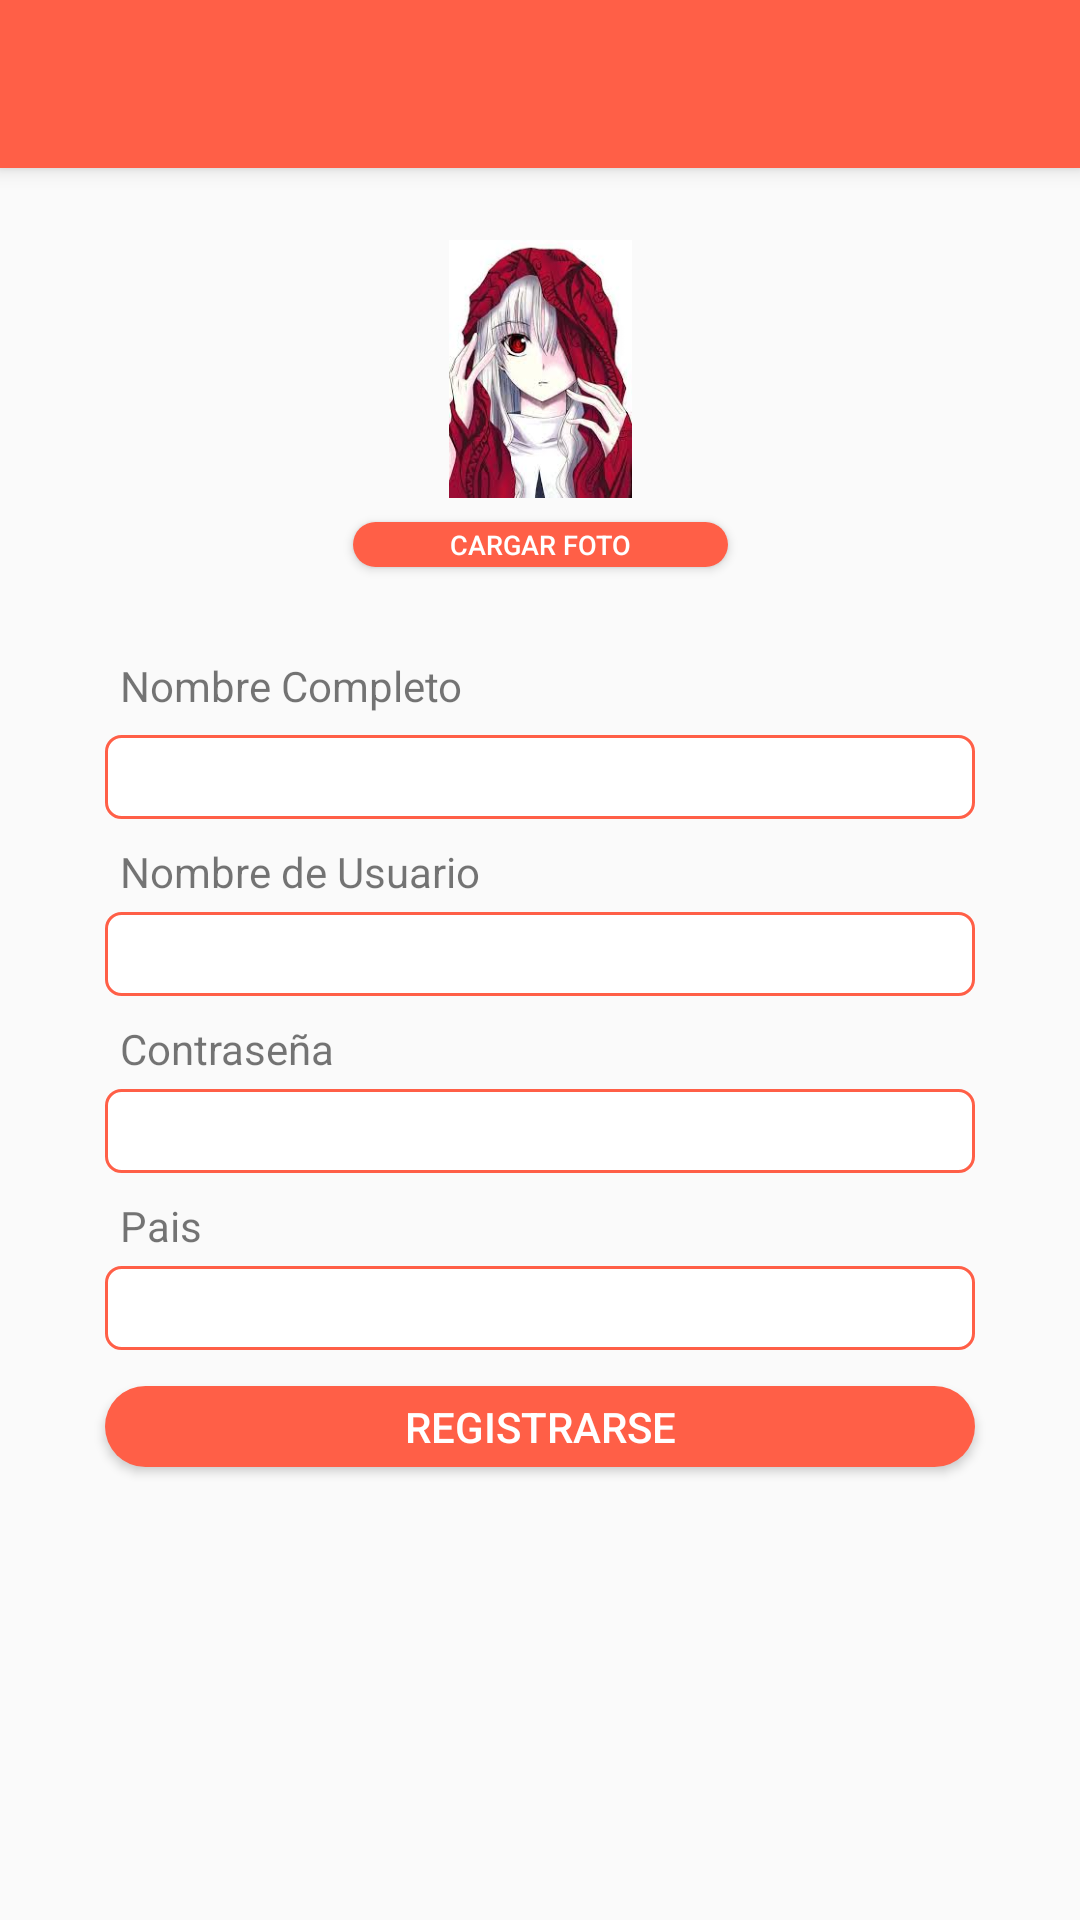

Reconstruct the res/layout file that produces this screen, plus the resources it refers to.
<!-- AndroidManifest.xml: application theme AppTheme -->
<!-- res/layout/activity_registrar.xml -->
<?xml version="1.0" encoding="utf-8"?>
<android.support.constraint.ConstraintLayout
    xmlns:android="http://schemas.android.com/apk/res/android"
    xmlns:app="http://schemas.android.com/apk/res-auto"
    xmlns:tools="http://schemas.android.com/tools"
    android:layout_width="match_parent"
    android:layout_height="match_parent"
    tools:context=".RegistrarActivity"
    tools:layout_editor_absoluteY="25dp">


    <android.support.v7.widget.Toolbar
        android:id="@+id/mToolbar"
        android:layout_width="match_parent"
        android:layout_height="?attr/actionBarSize"
        android:background="#ff5f47"
        android:elevation="4dp"
        app:theme="@style/ThemeOverlay.AppCompat.ActionBar"
        app:popupTheme="@style/ThemeOverlay.AppCompat.Light"
        app:titleTextColor="#FFFFFF"
        app:layout_constraintEnd_toEndOf="parent"
        app:layout_constraintStart_toStartOf="parent"
        app:layout_constraintTop_toTopOf="parent" />


    <ImageView
        android:id="@+id/profile_image"
        android:layout_width="wrap_content"
        android:layout_height="86dp"
        android:layout_marginEnd="8dp"
        android:layout_marginStart="8dp"
        android:layout_marginTop="24dp"
        android:src="@drawable/perfil"
        app:layout_constraintEnd_toEndOf="parent"
        app:layout_constraintHorizontal_bias="0.502"
        app:layout_constraintStart_toStartOf="parent"
        app:layout_constraintTop_toBottomOf="@+id/mToolbar" />

    <EditText
        android:id="@+id/edit_text_nombre"
        android:layout_width="match_parent"
        android:layout_height="28dp"
        android:layout_marginEnd="35dp"
        android:layout_marginStart="35dp"
        android:layout_marginTop="4dp"
        android:background="@drawable/fondo_register"
        android:ems="14"
        android:inputType="textPersonName"
        app:layout_constraintEnd_toEndOf="parent"
        app:layout_constraintStart_toStartOf="parent"
        app:layout_constraintTop_toBottomOf="@+id/textView" />

    <EditText
        android:id="@+id/edit_text_user"
        android:layout_width="match_parent"
        android:layout_height="28dp"
        android:layout_marginEnd="35dp"
        android:layout_marginStart="35dp"
        android:layout_marginTop="4dp"
        android:background="@drawable/fondo_register"
        android:ems="14"
        android:inputType="textPersonName"
        android:textColorHint="#ff5f47"
        app:layout_constraintEnd_toEndOf="parent"
        app:layout_constraintStart_toStartOf="parent"
        app:layout_constraintTop_toBottomOf="@+id/textView2" />

    <EditText
        android:id="@+id/edit_password"
        android:layout_width="match_parent"
        android:layout_height="28dp"
        android:layout_marginEnd="35dp"
        android:layout_marginStart="35dp"
        android:layout_marginTop="4dp"
        android:background="@drawable/fondo_register"
        android:ems="14"
        android:inputType="textPersonName"
        android:textColorHint="#ff5f47"
        app:layout_constraintEnd_toEndOf="parent"
        app:layout_constraintStart_toStartOf="parent"
        app:layout_constraintTop_toBottomOf="@+id/textView3" />

    <EditText
        android:id="@+id/edit_pais"
        android:layout_width="match_parent"
        android:layout_height="28dp"
        android:layout_marginEnd="35dp"
        android:layout_marginStart="35dp"
        android:layout_marginTop="4dp"
        android:background="@drawable/fondo_register"
        android:ems="14"
        android:inputType="textPersonName"
        android:textColorHint="#ff5f47"
        app:layout_constraintEnd_toEndOf="parent"
        app:layout_constraintStart_toStartOf="parent"
        app:layout_constraintTop_toBottomOf="@+id/textView5" />

    <Button
        android:id="@+id/button_click_register"
        android:layout_width="match_parent"
        android:layout_height="27dp"
        android:layout_marginEnd="35dp"
        android:layout_marginStart="35dp"
        android:layout_marginTop="12dp"
        android:background="@drawable/butoon_shape"
        android:ems="19"
        android:text="Registrarse"
        android:textColor="#FFFFFF"
        app:layout_constraintEnd_toEndOf="parent"
        app:layout_constraintHorizontal_bias="1.0"
        app:layout_constraintStart_toStartOf="parent"
        app:layout_constraintTop_toBottomOf="@+id/edit_pais" />

    <Button
        android:id="@+id/button_cargar_img"
        android:layout_width="125dp"
        android:layout_height="15dp"
        android:layout_marginEnd="8dp"
        android:layout_marginStart="8dp"
        android:layout_marginTop="8dp"
        android:background="@drawable/butoon_shape"
        android:text="cargar foto"
        android:textColor="#FFFFFF"
        android:textSize="9sp"
        app:layout_constraintEnd_toEndOf="parent"
        app:layout_constraintStart_toStartOf="parent"
        app:layout_constraintTop_toBottomOf="@+id/profile_image" />

    <TextView
        android:id="@+id/textView"
        android:layout_width="wrap_content"
        android:layout_height="22dp"
        android:layout_marginStart="40dp"
        android:layout_marginTop="30dp"
        android:text="Nombre Completo"
        app:layout_constraintStart_toStartOf="parent"
        app:layout_constraintTop_toBottomOf="@+id/button_cargar_img" />

    <TextView
        android:id="@+id/textView2"
        android:layout_width="wrap_content"
        android:layout_height="wrap_content"
        android:layout_marginStart="40dp"
        android:layout_marginTop="8dp"
        android:text="Nombre de Usuario"
        app:layout_constraintStart_toStartOf="parent"
        app:layout_constraintTop_toBottomOf="@+id/edit_text_nombre"
        android:layout_marginLeft="40dp" />

    <TextView
        android:id="@+id/textView3"
        android:layout_width="wrap_content"
        android:layout_height="wrap_content"
        android:layout_marginStart="40dp"
        android:layout_marginTop="8dp"
        android:text="Contraseña"
        app:layout_constraintStart_toStartOf="parent"
        app:layout_constraintTop_toBottomOf="@+id/edit_text_user"
        android:layout_marginLeft="40dp" />

    <TextView
        android:id="@+id/textView5"
        android:layout_width="wrap_content"
        android:layout_height="wrap_content"
        android:layout_marginStart="40dp"
        android:layout_marginTop="8dp"
        android:text="Pais"
        app:layout_constraintStart_toStartOf="parent"
        app:layout_constraintTop_toBottomOf="@+id/edit_password"
        android:layout_marginLeft="40dp" />


</android.support.constraint.ConstraintLayout>
<!-- resources referenced by this layout -->
<resources>
  <!-- drawable butoon_shape (drawable) -->
  <?xml version="1.0" encoding="utf-8"?>
  <selector xmlns:android="http://schemas.android.com/apk/res/android" android:shape="rectangle">
      <item android:state_pressed="true">
          <shape >
              <solid android:color="#b71c1c" />
              <corners android:radius="55dp" />
          </shape>
      </item>
      <item>
          <shape >
              <solid android:color="#ff5f47" />
              <corners android:radius="55dp" />
          </shape>
      </item>
  </selector>
  <!-- drawable fondo_register (drawable) -->
  <?xml version="1.0" encoding="utf-8"?>
  <shape xmlns:android="http://schemas.android.com/apk/res/android">
  
      <solid android:color="#FFFFFF"/>
      <corners android:radius="5dp"/>
      <stroke android:color="#ff5f47" android:width="1dp"/>
  
  </shape>
  <!-- drawable perfil: jpg bitmap (drawable, 10698 bytes) -->
  <style name="AppTheme" parent="Theme.AppCompat.Light.NoActionBar">
          
          <item name="colorPrimary">@color/colorPrimary</item>
          <item name="colorPrimaryDark">@color/colorPrimaryDark</item>
          <item name="colorAccent">@color/colorAccent</item>
  
      </style>
  <color name="colorPrimary">#3F51B5</color>
  <color name="colorPrimaryDark">#303F9F</color>
  <color name="colorAccent">#ff5f47</color>
</resources>
